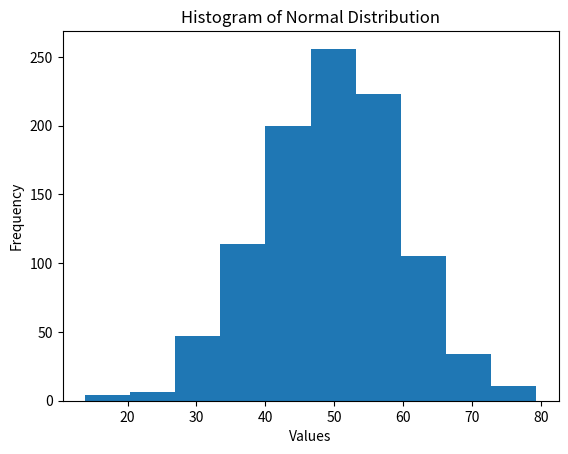

Write the Python code that produced this figure.
import numpy as np
import matplotlib.pyplot as plt

data = np.random.normal(50, 10, 1000)

plt.hist(data)

plt.title("Histogram of Normal Distribution")
plt.xlabel("Values")
plt.ylabel("Frequency")

plt.show()
